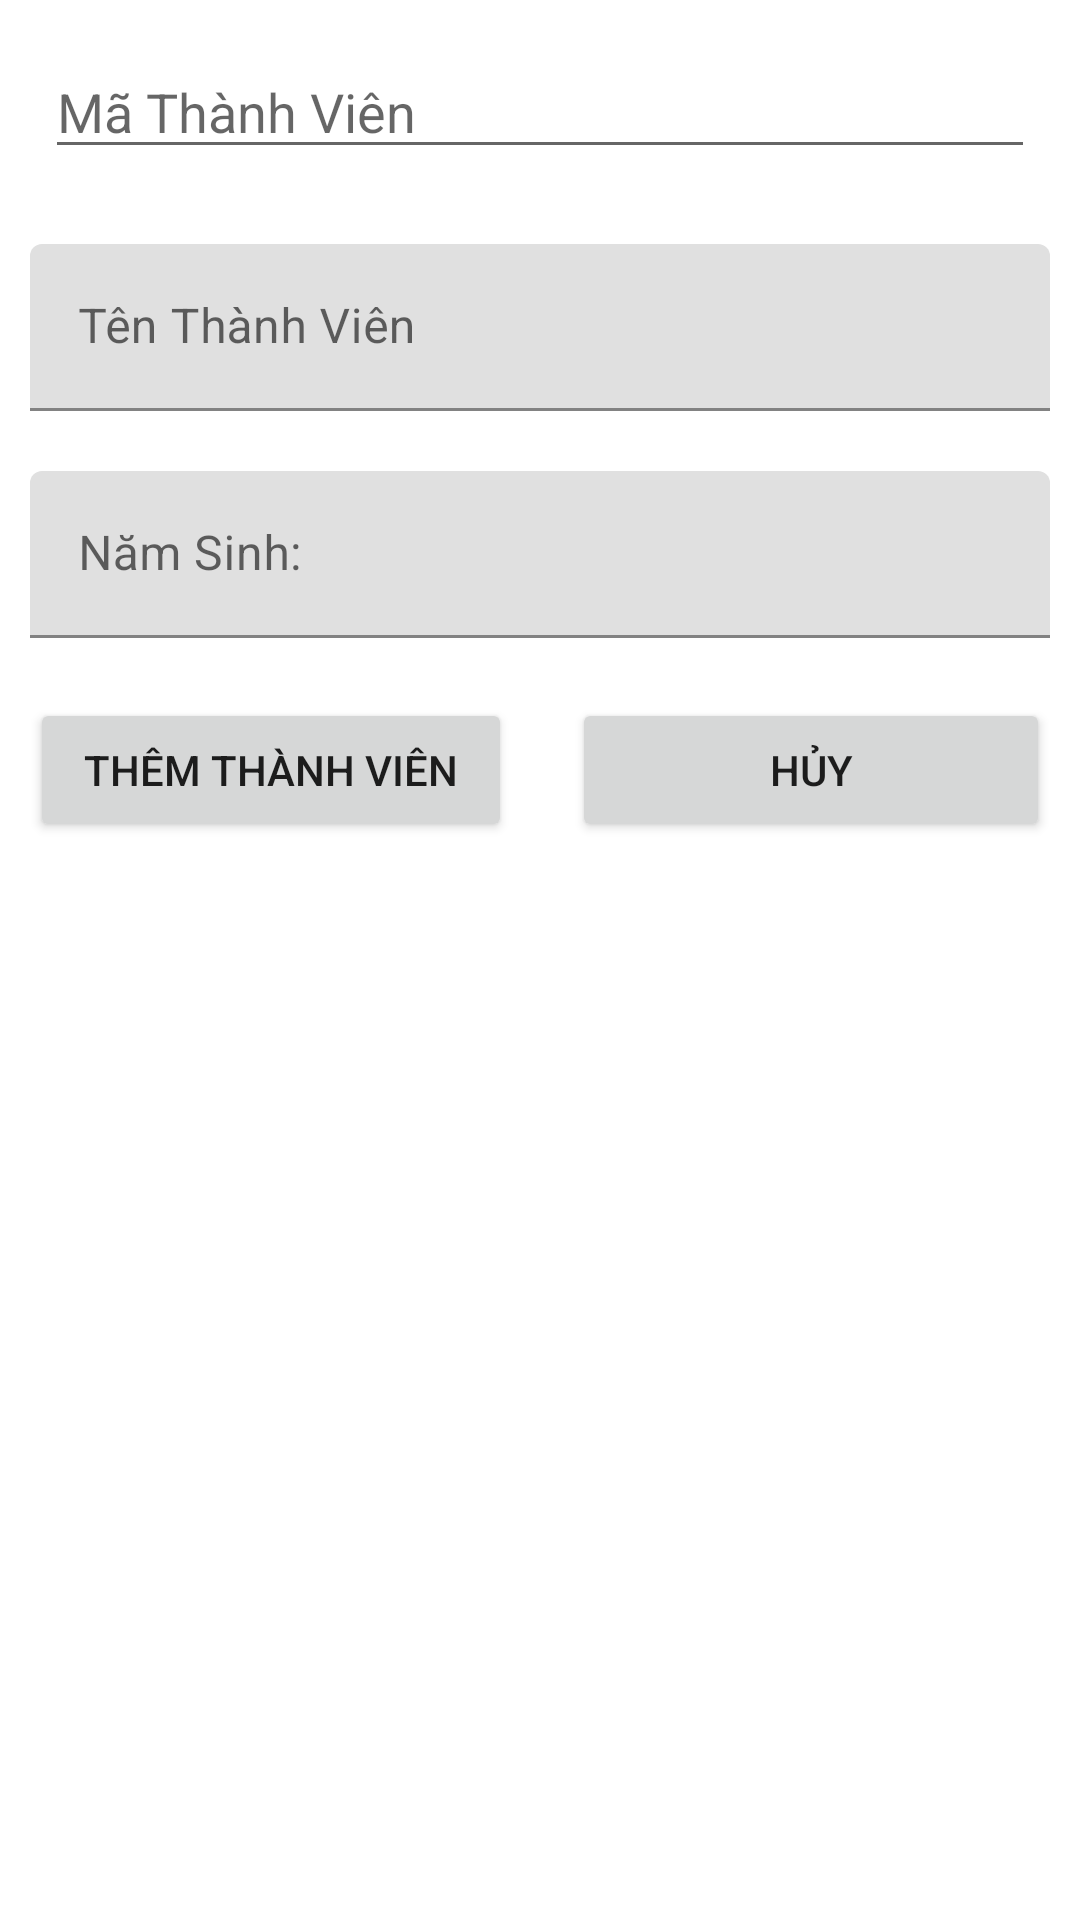

Here is an Android app screen rendered from its layout file. Give the layout XML and the strings, colors and styles it references.
<!-- AndroidManifest.xml: application theme Theme.AssgimentMob2041 -->
<!-- res/layout/thanh_vien_add.xml -->
<?xml version="1.0" encoding="utf-8"?>
<LinearLayout xmlns:android="http://schemas.android.com/apk/res/android"
    android:layout_width="match_parent"
    android:layout_height="match_parent"
    android:orientation="vertical">

    <EditText
        android:id="@+id/edMaTV"
        android:layout_width="match_parent"
        android:layout_height="wrap_content"
        android:layout_margin="15dp"
        android:hint="Mã Thành Viên" />

    <com.google.android.material.textfield.TextInputLayout
        android:layout_width="match_parent"
        android:layout_height="wrap_content"
        android:layout_margin="10dp">

        <com.google.android.material.textfield.TextInputEditText
            android:id="@+id/edTen"
            android:layout_width="match_parent"
            android:layout_height="wrap_content"
            android:hint="Tên Thành Viên" />
    </com.google.android.material.textfield.TextInputLayout>

    <com.google.android.material.textfield.TextInputLayout
        android:layout_width="match_parent"
        android:layout_height="wrap_content"
        android:layout_margin="10dp">

        <com.google.android.material.textfield.TextInputEditText
            android:id="@+id/edNamSinh"
            android:layout_width="match_parent"
            android:layout_height="wrap_content"
            android:hint="Năm Sinh:" />
    </com.google.android.material.textfield.TextInputLayout>
    <LinearLayout
        android:layout_width="match_parent"
        android:layout_height="wrap_content"
        android:orientation="horizontal">
        <Button
            android:id="@+id/btnThem"
            android:layout_weight="1"
            android:layout_width="wrap_content"
            android:layout_height="wrap_content"
            android:text="Thêm Thành Viên"
            android:layout_margin="10dp"/>
        <Button
            android:id="@+id/btnCancle"
            android:layout_weight="6"
            android:layout_width="wrap_content"
            android:layout_height="wrap_content"
            android:text="Hủy"
            android:layout_margin="10dp"/>
    </LinearLayout>
</LinearLayout>
<!-- resources referenced by this layout -->
<resources>
  <style name="Theme.AssgimentMob2041" parent="Theme.MaterialComponents.DayNight.NoActionBar">
          
          <item name="colorPrimary">@color/purple_500</item>
          <item name="colorPrimaryVariant">@color/purple_700</item>
          <item name="colorOnPrimary">@color/white</item>
          
          <item name="colorSecondary">@color/teal_200</item>
          <item name="colorSecondaryVariant">@color/teal_700</item>
          <item name="colorOnSecondary">@color/black</item>
          
          <item name="android:statusBarColor" tools:targetApi="l">?attr/colorPrimaryVariant</item>
          
      </style>
  <!-- not gathered from this repository: default colours our renderer supplied (Android Studio template values) -->
  <color name="purple_500">#FF6200EE</color>
  <color name="purple_700">#FF3700B3</color>
  <color name="teal_200">#FF03DAC5</color>
  <color name="teal_700">#FF018786</color>
  <color name="black">#FF000000</color>
  <color name="white">#FFFFFFFF</color>
</resources>
